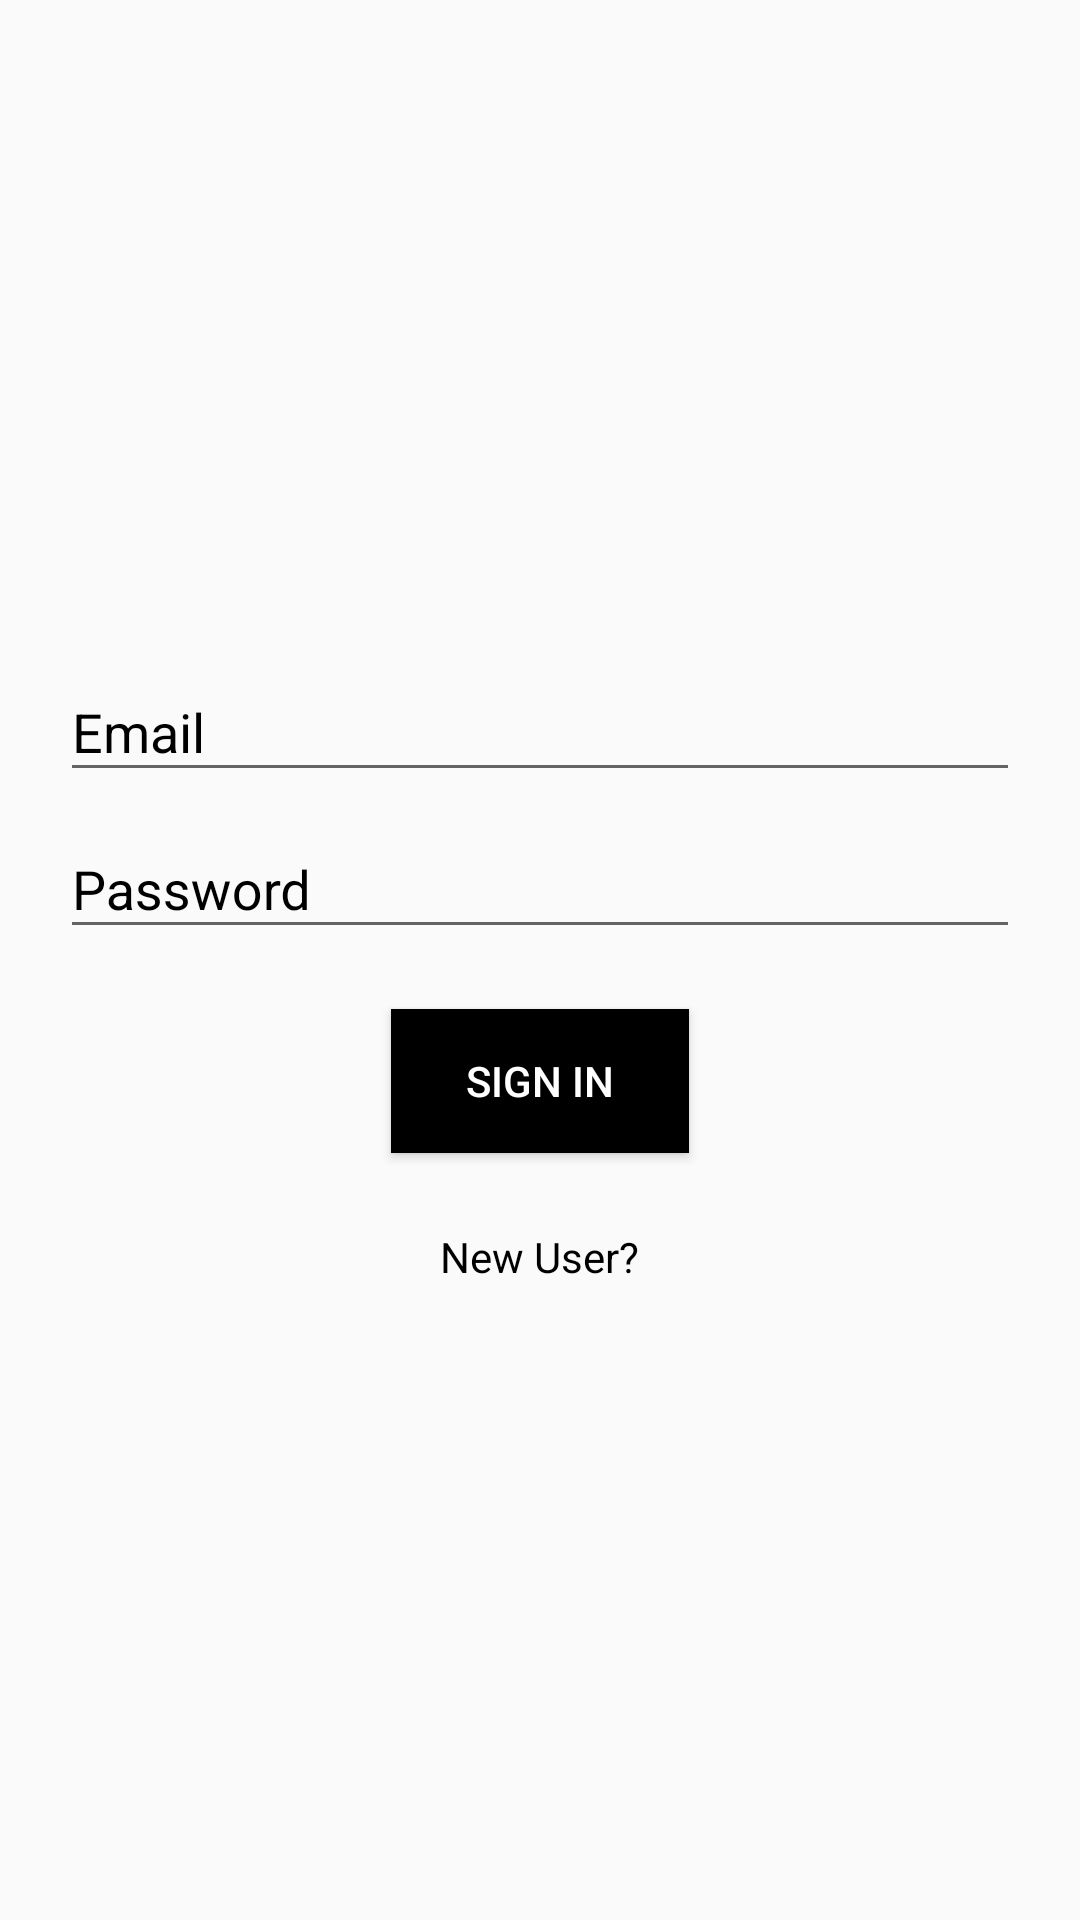

Layout XML and referenced resources for this Android screen:
<!-- AndroidManifest.xml: application theme AppTheme -->
<!-- res/layout/activity_login.xml -->
<android.support.design.widget.CoordinatorLayout
    xmlns:android="http://schemas.android.com/apk/res/android"
    android:layout_width="match_parent"
    android:layout_height="match_parent"
    android:fitsSystemWindows="true"
    android:background="@color/colorPrimaryBackground">

    <LinearLayout
        android:layout_width="match_parent"
        android:layout_height="match_parent"
        android:orientation="vertical"
        android:gravity="center"
        android:layout_marginLeft="@dimen/activity_horizontal_margin"
        android:layout_marginRight="@dimen/activity_horizontal_margin">

        <android.support.design.widget.TextInputLayout
            android:textColorHint="@android:color/black"
            android:layout_width="match_parent"
            android:layout_height="wrap_content">

            <EditText
                android:id="@+id/et_email"
                android:layout_width="match_parent"
                android:layout_height="wrap_content"
                android:hint="@string/hint_email"
                android:inputType="textEmailAddress"
                android:textColor="@android:color/black"
                android:layout_marginLeft="20dp"
                android:layout_marginStart="20dp"
                android:layout_marginRight="20dp"
                android:layout_marginEnd="20dp"
                android:textColorHint="@color/colorAccent"/>

        </android.support.design.widget.TextInputLayout>

        <android.support.design.widget.TextInputLayout
            android:textColorHint="@android:color/black"
            android:layout_width="match_parent"
            android:layout_height="wrap_content">

            <EditText
                android:id="@+id/et_password"
                android:layout_width="match_parent"
                android:layout_height="wrap_content"
                android:hint="@string/hint_password"
                android:inputType="textPassword"
                android:textColor="@android:color/black"
                android:layout_marginLeft="20dp"
                android:layout_marginStart="20dp"
                android:layout_marginRight="20dp"
                android:layout_marginEnd="20dp"
                android:textColorHint="@color/colorAccent" />

        </android.support.design.widget.TextInputLayout>

        <Button
            android:id="@+id/btn_sign_in"
            android:layout_width="wrap_content"
            android:layout_height="wrap_content"
            android:text="@string/btn_sign_in"
            android:layout_marginTop="20dp"
            android:paddingLeft="25dp"
            android:paddingStart="25dp"
            android:paddingRight="25dp"
            android:paddingEnd="25dp"
            android:textColor="@android:color/white"
            android:background="@android:color/black"/>

        <TextView
            android:id="@+id/tv_sign_up"
            android:layout_width="wrap_content"
            android:layout_height="wrap_content"
            android:layout_marginTop="25dp"
            android:textColor="@android:color/black"
            android:text="@string/btn_new_user"/>

    </LinearLayout>

</android.support.design.widget.CoordinatorLayout>
<!-- resources referenced by this layout -->
<resources>
  <color name="colorAccent">#111111</color>
  <color name="colorPrimaryBackground">#fafafa</color>
  <string name="btn_new_user">New User?</string>
  <string name="btn_sign_in">Sign In</string>
  <string name="hint_email">Email</string>
  <string name="hint_password">Password</string>
  <style name="AppTheme" parent="Theme.AppCompat.Light.NoActionBar">
          <item name="colorPrimary">@color/colorPrimary</item>
          <item name="colorPrimaryDark">@color/colorPrimaryDark</item>
          <item name="colorAccent">@color/colorAccent</item>
          <item name="android:homeAsUpIndicator">@drawable/ic_check</item>
          <item name="selectableItemBackground">?android:selectableItemBackground</item>
      </style>
  <color name="colorPrimary">#333333</color>
  <color name="colorPrimaryDark">#000000</color>
</resources>
